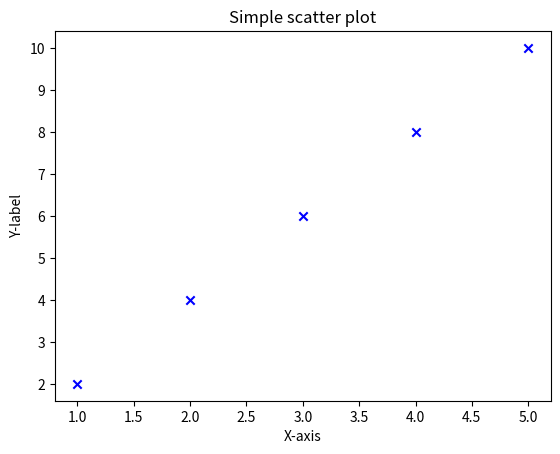

Reproduce this figure in Python.
import matplotlib.pyplot as plt
x=[1,2,3,4,5]
y=[2,4,6,8,10]
plt.scatter(x,y,color='blue',marker='x')
plt.xlabel('X-axis')
plt.ylabel('Y-label')
plt.title('Simple scatter plot')
plt.show()
